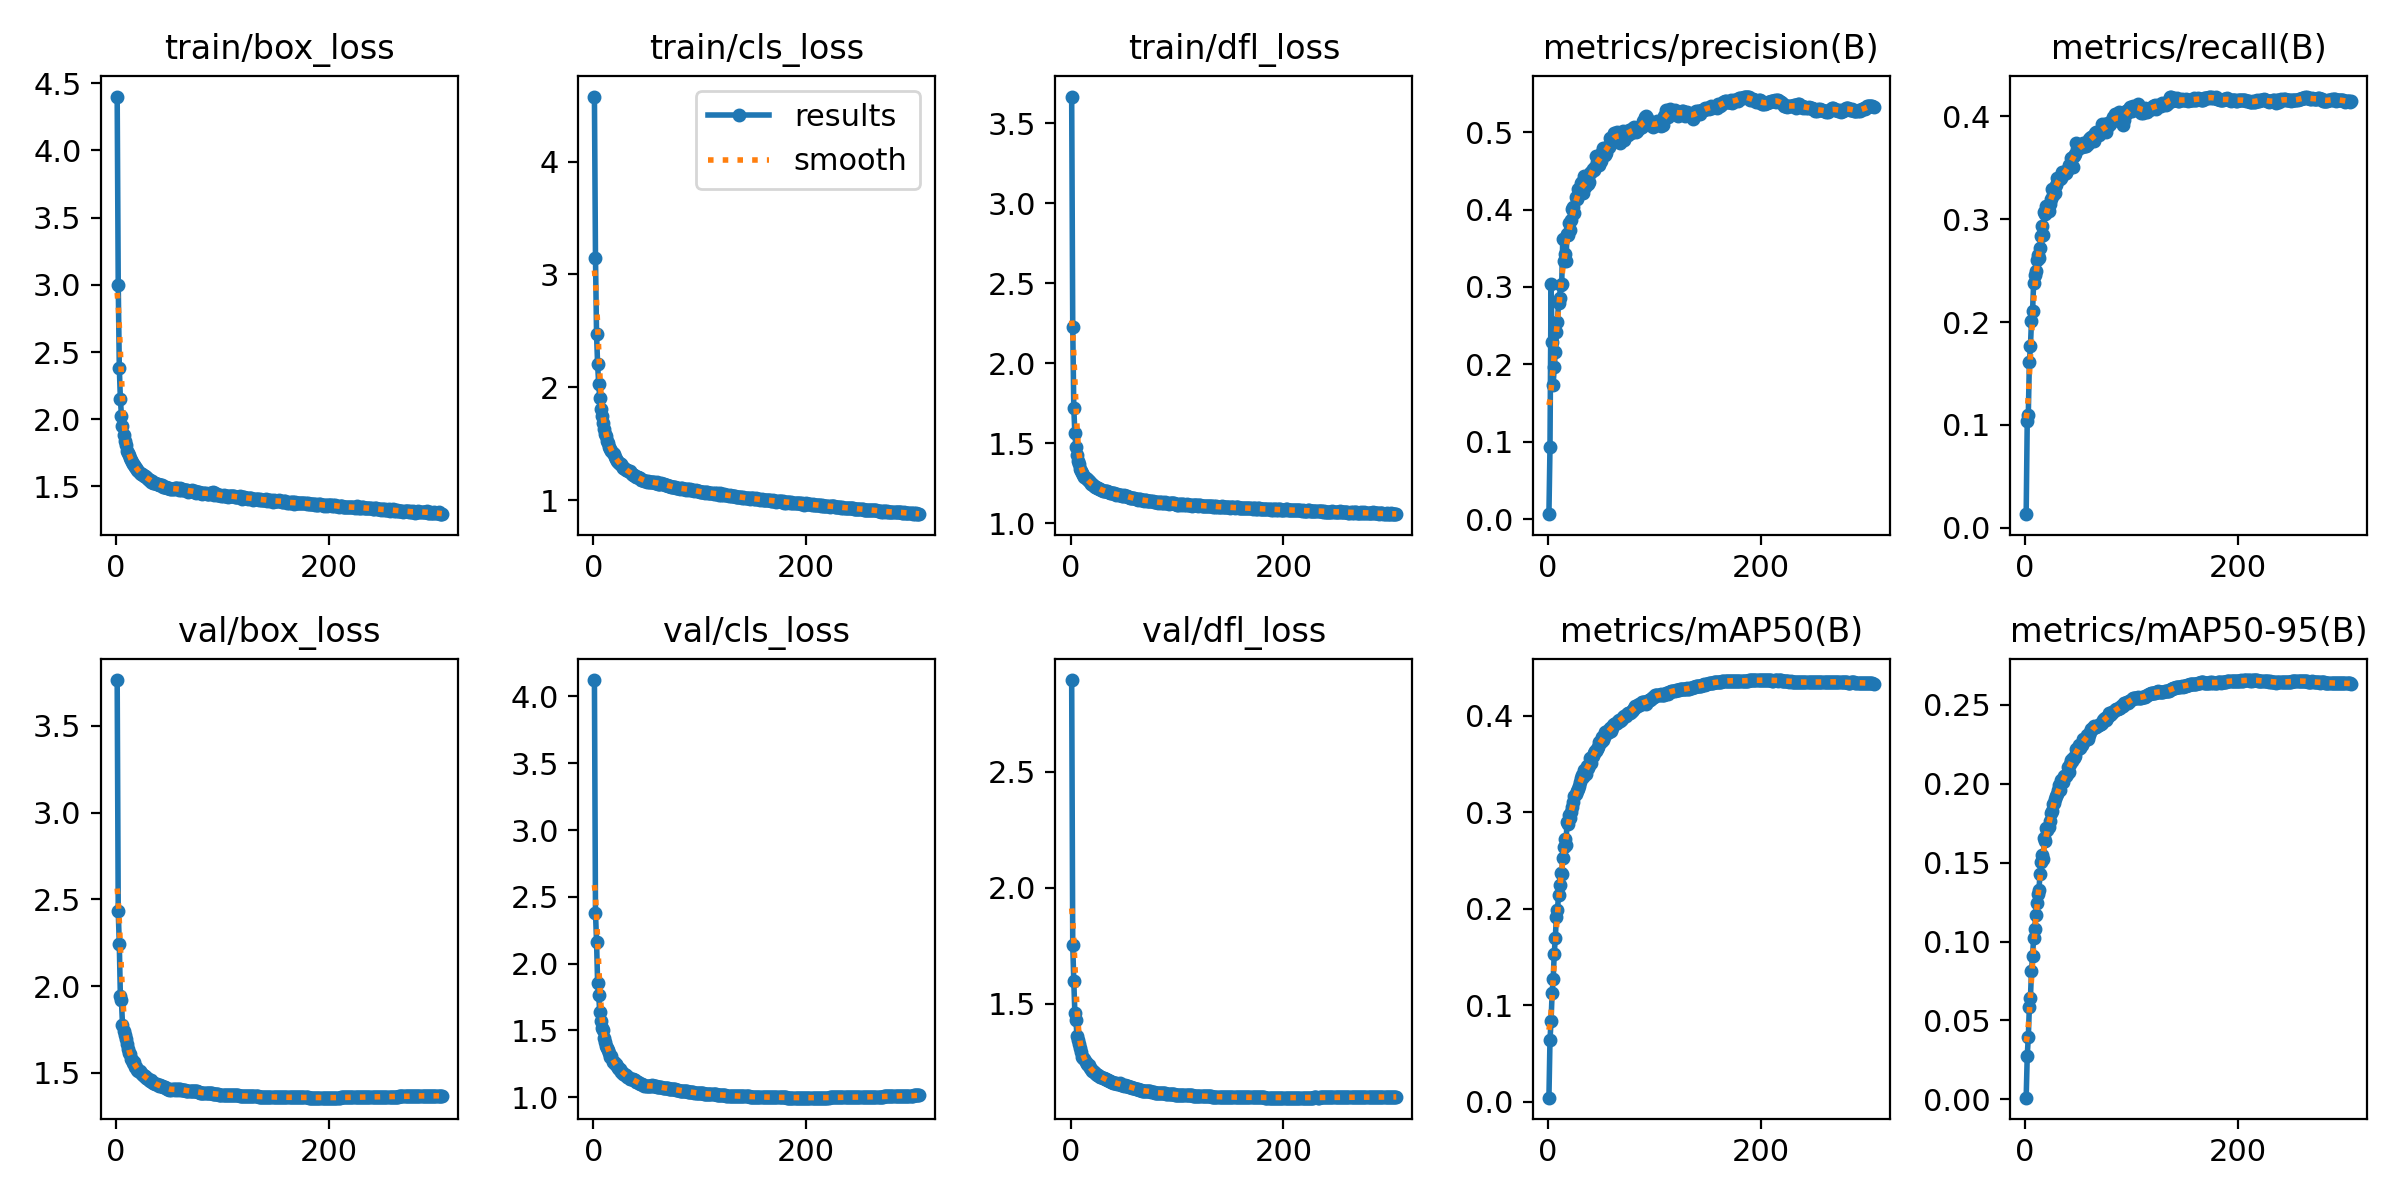

The table this chart was drawn from, first rows:
epoch, time, train/box_loss, train/cls_loss, train/dfl_loss, metrics/precision(B), metrics/recall(B), metrics/mAP50(B), metrics/mAP50-95(B), val/box_loss, val/cls_loss, val/dfl_loss, lr/pg0, lr/pg1, lr/pg2
1, 139.3, 4.401, 4.578, 3.666, 0.00642, 0.01328, 0.00439, 0.00108, 3.765, 4.123, 2.896, 0.003329, 0.003329, 0.07004
2, 266.4, 3.001, 3.147, 2.226, 0.0931, 0.1041, 0.06421, 0.02754, 2.431, 2.381, 1.752, 0.006662, 0.006662, 0.04004
3, 400.5, 2.385, 2.47, 1.719, 0.3033, 0.1099, 0.08385, 0.03931, 2.242, 2.164, 1.597, 0.009995, 0.009995, 0.01004
4, 526.7, 2.154, 2.202, 1.563, 0.2294, 0.1613, 0.1127, 0.05872, 1.943, 1.855, 1.46, 0.009999, 0.009999, 0.009999
5, 651.7, 2.026, 2.03, 1.477, 0.1738, 0.1764, 0.1271, 0.0645, 1.919, 1.765, 1.428, 0.009998, 0.009998, 0.009998
6, 777.2, 1.951, 1.907, 1.426, 0.1972, 0.2013, 0.1538, 0.08128, 1.778, 1.638, 1.361, 0.009996, 0.009996, 0.009996
7, 904.6, 1.88, 1.81, 1.389, 0.216, 0.2107, 0.17, 0.091, 1.742, 1.571, 1.345, 0.009994, 0.009994, 0.009994
8, 1029, 1.835, 1.744, 1.368, 0.2416, 0.2377, 0.1912, 0.1019, 1.719, 1.514, 1.326, 0.009993, 0.009993, 0.009993
9, 1154, 1.805, 1.68, 1.341, 0.2551, 0.2454, 0.1984, 0.1078, 1.694, 1.502, 1.31, 0.00999, 0.00999, 0.00999
10, 1274, 1.766, 1.632, 1.328, 0.2796, 0.2501, 0.2141, 0.1168, 1.668, 1.444, 1.293, 0.009988, 0.009988, 0.009988
11, 1397, 1.751, 1.588, 1.317, 0.2862, 0.26, 0.2253, 0.1243, 1.635, 1.411, 1.272, 0.009985, 0.009985, 0.009985
12, 1519, 1.734, 1.566, 1.304, 0.3029, 0.2651, 0.2374, 0.13, 1.612, 1.382, 1.266, 0.009982, 0.009982, 0.009982
13, 1644, 1.708, 1.522, 1.292, 0.3034, 0.2621, 0.2358, 0.1329, 1.609, 1.369, 1.26, 0.009978, 0.009978, 0.009978
14, 1769, 1.697, 1.505, 1.282, 0.3617, 0.2719, 0.2524, 0.1426, 1.58, 1.353, 1.247, 0.009974, 0.009974, 0.009974
15, 1891, 1.679, 1.474, 1.278, 0.3337, 0.2841, 0.2642, 0.1505, 1.574, 1.329, 1.24, 0.00997, 0.00997, 0.00997
16, 2020, 1.667, 1.453, 1.27, 0.3421, 0.2934, 0.2728, 0.1548, 1.556, 1.302, 1.234, 0.009966, 0.009966, 0.009966
17, 2145, 1.658, 1.435, 1.262, 0.334, 0.285, 0.2662, 0.1523, 1.561, 1.308, 1.237, 0.009961, 0.009961, 0.009961
18, 2268, 1.642, 1.415, 1.255, 0.3688, 0.3065, 0.2904, 0.1654, 1.536, 1.265, 1.224, 0.009956, 0.009956, 0.009956
19, 2394, 1.638, 1.405, 1.246, 0.3678, 0.3053, 0.2884, 0.1637, 1.534, 1.262, 1.219, 0.009951, 0.009951, 0.009951
20, 2518, 1.623, 1.381, 1.243, 0.383, 0.3132, 0.2976, 0.1721, 1.515, 1.248, 1.211, 0.009945, 0.009945, 0.009945
21, 2642, 1.613, 1.367, 1.239, 0.3738, 0.3116, 0.2941, 0.1705, 1.51, 1.245, 1.208, 0.009939, 0.009939, 0.009939
22, 2768, 1.601, 1.349, 1.234, 0.3871, 0.3077, 0.3005, 0.1724, 1.508, 1.235, 1.208, 0.009933, 0.009933, 0.009933
23, 2887, 1.593, 1.338, 1.23, 0.4009, 0.3143, 0.306, 0.176, 1.501, 1.22, 1.201, 0.009926, 0.009926, 0.009926
24, 3011, 1.59, 1.329, 1.226, 0.4032, 0.3197, 0.3104, 0.1811, 1.491, 1.214, 1.199, 0.009919, 0.009919, 0.009919
25, 3141, 1.585, 1.32, 1.22, 0.3962, 0.3292, 0.3165, 0.183, 1.485, 1.207, 1.194, 0.009912, 0.009912, 0.009912
26, 3265, 1.577, 1.315, 1.223, 0.4159, 0.3235, 0.3194, 0.1872, 1.483, 1.191, 1.193, 0.009905, 0.009905, 0.009905
27, 3391, 1.577, 1.304, 1.215, 0.4138, 0.3252, 0.3226, 0.1877, 1.479, 1.19, 1.189, 0.009897, 0.009897, 0.009897
28, 3516, 1.567, 1.288, 1.213, 0.4265, 0.3256, 0.3242, 0.1904, 1.471, 1.175, 1.186, 0.009889, 0.009889, 0.009889
29, 3639, 1.565, 1.28, 1.211, 0.4211, 0.3328, 0.3271, 0.1924, 1.469, 1.177, 1.182, 0.009881, 0.009881, 0.009881
30, 3758, 1.558, 1.271, 1.203, 0.4222, 0.3402, 0.3315, 0.1935, 1.462, 1.169, 1.18, 0.009872, 0.009872, 0.009872
31, 3882, 1.548, 1.267, 1.204, 0.4345, 0.3387, 0.3354, 0.1963, 1.461, 1.162, 1.18, 0.009863, 0.009863, 0.009863
32, 4011, 1.545, 1.263, 1.202, 0.4354, 0.3398, 0.3385, 0.1992, 1.452, 1.153, 1.175, 0.009854, 0.009854, 0.009854
33, 4135, 1.536, 1.253, 1.199, 0.4219, 0.3389, 0.3364, 0.1959, 1.457, 1.151, 1.178, 0.009844, 0.009844, 0.009844
34, 4260, 1.544, 1.254, 1.202, 0.443, 0.3398, 0.3436, 0.2025, 1.445, 1.138, 1.171, 0.009835, 0.009835, 0.009835
35, 4388, 1.529, 1.235, 1.195, 0.4291, 0.3459, 0.3427, 0.2017, 1.442, 1.139, 1.17, 0.009825, 0.009825, 0.009825
36, 4510, 1.524, 1.229, 1.194, 0.4315, 0.3442, 0.3403, 0.2013, 1.439, 1.137, 1.168, 0.009814, 0.009814, 0.009814
37, 4635, 1.526, 1.225, 1.187, 0.4404, 0.3434, 0.3484, 0.2049, 1.437, 1.133, 1.166, 0.009803, 0.009803, 0.009803
38, 4756, 1.516, 1.222, 1.189, 0.4334, 0.3452, 0.3462, 0.2046, 1.434, 1.128, 1.164, 0.009792, 0.009792, 0.009792
39, 4884, 1.521, 1.215, 1.187, 0.4356, 0.3475, 0.3488, 0.2062, 1.43, 1.125, 1.164, 0.009781, 0.009781, 0.009781
40, 5006, 1.513, 1.203, 1.187, 0.4475, 0.3488, 0.3566, 0.2102, 1.426, 1.113, 1.16, 0.00977, 0.00977, 0.00977
41, 5130, 1.512, 1.204, 1.189, 0.449, 0.353, 0.3513, 0.2072, 1.427, 1.116, 1.16, 0.009758, 0.009758, 0.009758
42, 5258, 1.514, 1.2, 1.182, 0.4527, 0.352, 0.3588, 0.2122, 1.423, 1.112, 1.158, 0.009746, 0.009746, 0.009746
43, 5380, 1.509, 1.199, 1.179, 0.451, 0.3595, 0.362, 0.2149, 1.422, 1.107, 1.159, 0.009733, 0.009733, 0.009733
44, 5503, 1.499, 1.193, 1.182, 0.4545, 0.3595, 0.3635, 0.2142, 1.417, 1.1, 1.155, 0.00972, 0.00972, 0.00972
45, 5627, 1.492, 1.181, 1.175, 0.4699, 0.351, 0.3632, 0.216, 1.417, 1.096, 1.155, 0.009707, 0.009707, 0.009707
46, 5750, 1.498, 1.178, 1.175, 0.4615, 0.3615, 0.366, 0.2165, 1.419, 1.096, 1.157, 0.009694, 0.009694, 0.009694
47, 5877, 1.496, 1.181, 1.177, 0.4595, 0.363, 0.3675, 0.2173, 1.411, 1.094, 1.152, 0.00968, 0.00968, 0.00968
48, 6002, 1.492, 1.173, 1.173, 0.4583, 0.3736, 0.3734, 0.2222, 1.405, 1.085, 1.15, 0.009667, 0.009667, 0.009667
49, 6124, 1.487, 1.165, 1.169, 0.4699, 0.368, 0.3725, 0.2221, 1.406, 1.08, 1.148, 0.009652, 0.009652, 0.009652
50, 6248, 1.486, 1.163, 1.177, 0.4633, 0.3681, 0.3724, 0.222, 1.404, 1.082, 1.148, 0.009638, 0.009638, 0.009638
51, 6373, 1.482, 1.165, 1.172, 0.4743, 0.3701, 0.378, 0.2248, 1.406, 1.083, 1.149, 0.009623, 0.009623, 0.009623
52, 6499, 1.483, 1.159, 1.171, 0.4796, 0.3705, 0.375, 0.2227, 1.403, 1.084, 1.147, 0.009608, 0.009608, 0.009608
53, 6627, 1.483, 1.159, 1.169, 0.4713, 0.37, 0.3782, 0.2244, 1.405, 1.085, 1.145, 0.009593, 0.009593, 0.009593
54, 6750, 1.48, 1.156, 1.166, 0.4706, 0.3736, 0.3828, 0.2285, 1.405, 1.083, 1.144, 0.009577, 0.009577, 0.009577
55, 6875, 1.485, 1.163, 1.166, 0.4738, 0.3724, 0.3815, 0.2267, 1.403, 1.088, 1.142, 0.009561, 0.009561, 0.009561
56, 7005, 1.489, 1.159, 1.161, 0.4807, 0.3714, 0.3839, 0.2278, 1.404, 1.083, 1.141, 0.009545, 0.009545, 0.009545
57, 7126, 1.486, 1.16, 1.157, 0.4804, 0.3715, 0.3836, 0.2289, 1.404, 1.087, 1.14, 0.009529, 0.009529, 0.009529
58, 7254, 1.478, 1.15, 1.16, 0.4919, 0.373, 0.387, 0.2306, 1.401, 1.08, 1.137, 0.009512, 0.009512, 0.009512
59, 7375, 1.475, 1.153, 1.16, 0.4885, 0.373, 0.3842, 0.2286, 1.41, 1.085, 1.137, 0.009495, 0.009495, 0.009495
60, 7504, 1.487, 1.157, 1.156, 0.4874, 0.378, 0.3872, 0.2305, 1.406, 1.078, 1.136, 0.009478, 0.009478, 0.009478
... 246 more rows
